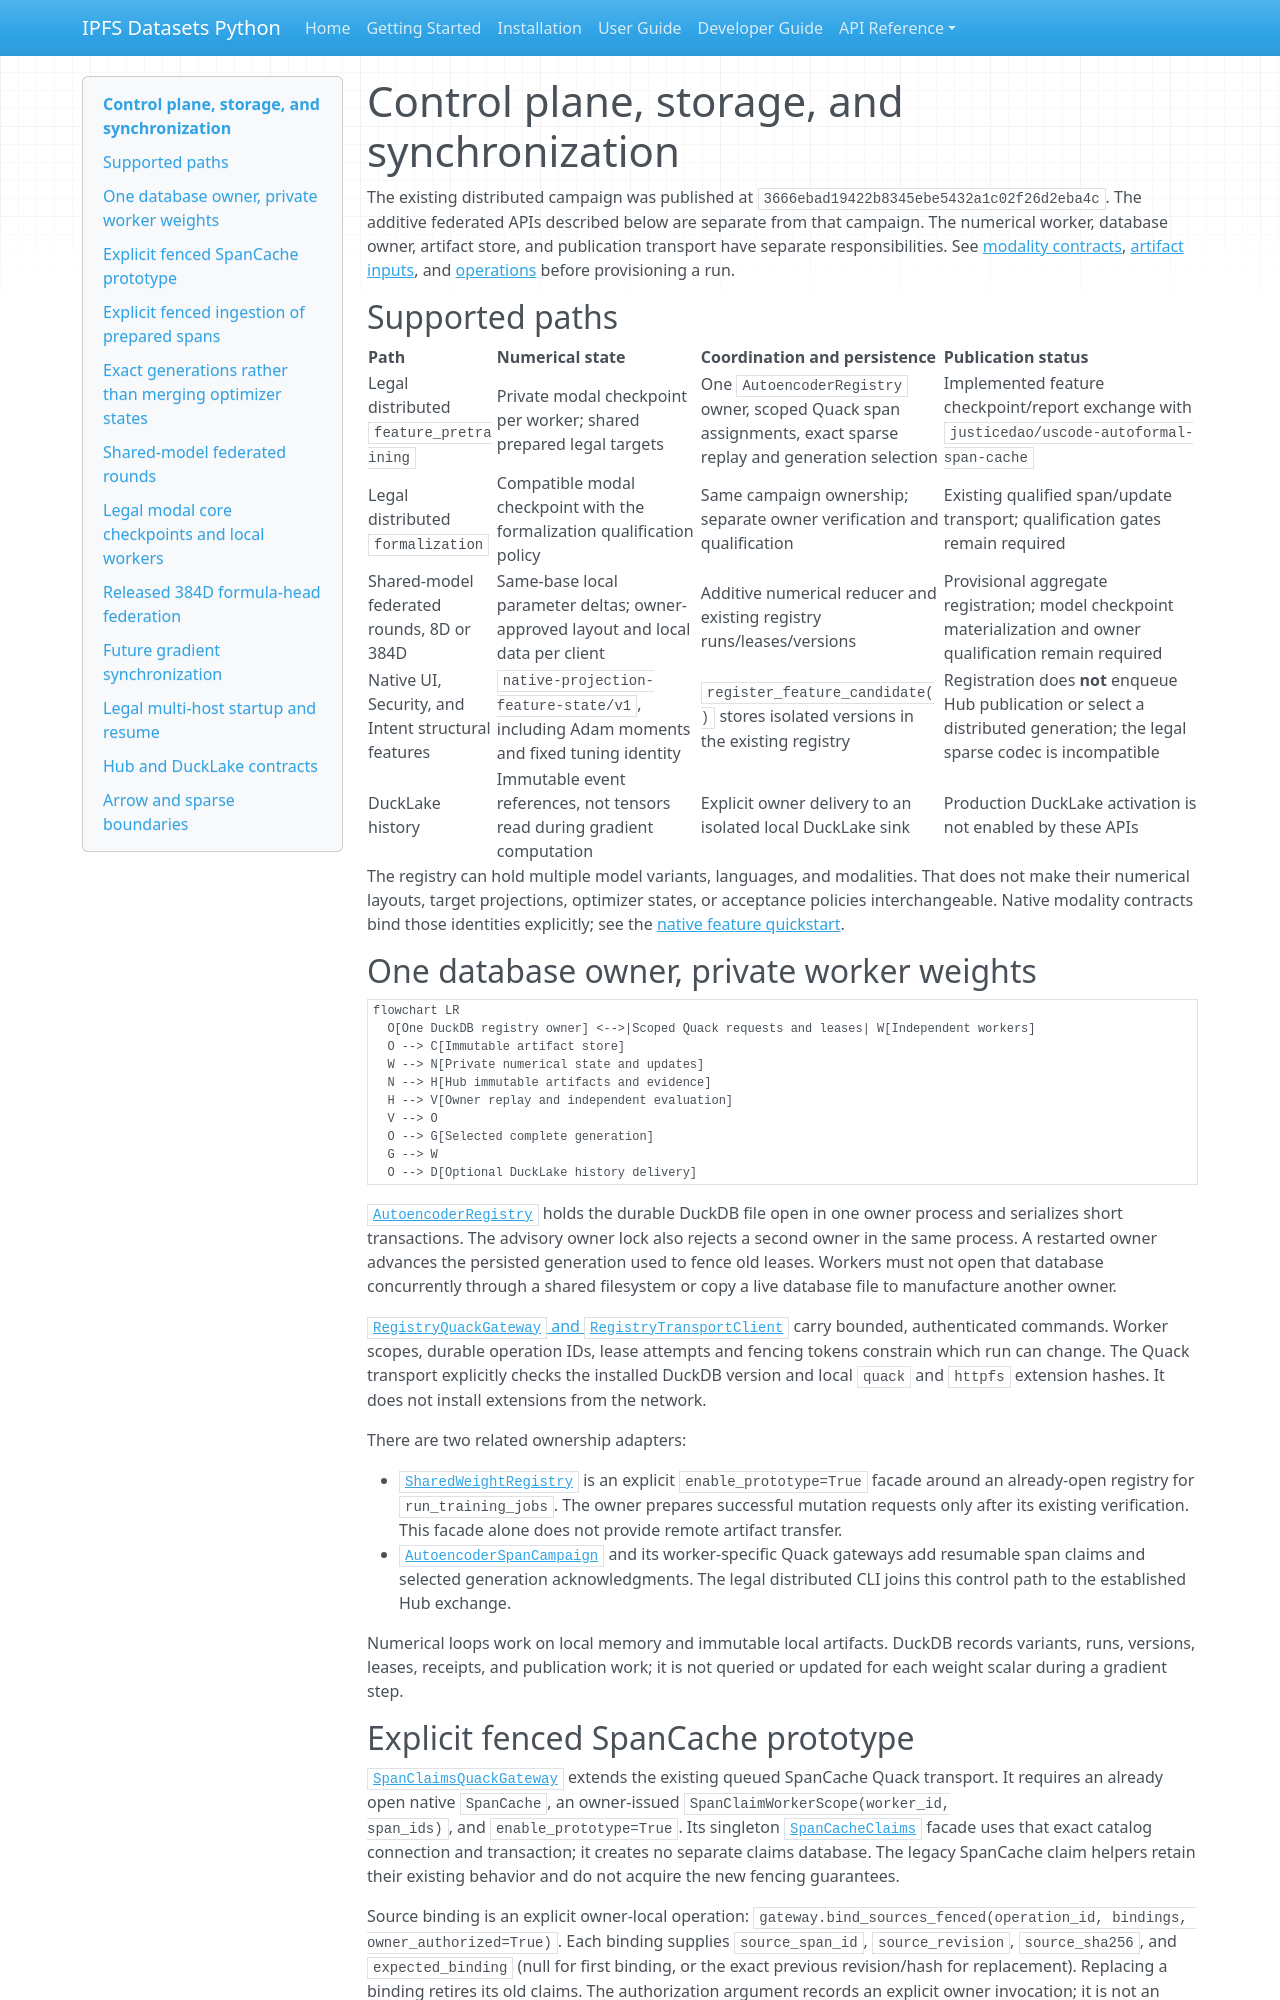

repository: endomorphosis/ipfs_datasets_py · page: autoencoders/control_plane_and_sync/index.html · generator: mkdocs

# Control plane, storage, and synchronization

The existing distributed campaign was published at
`3666ebad19422b8345ebe5432a1c02f26d2eba4c`. The additive federated APIs described
below are separate from that campaign. The numerical worker, database owner,
artifact store, and publication transport have separate responsibilities.
See [modality contracts](modalities.md), [artifact inputs](artifacts_and_inputs.md),
and [operations](operations_and_troubleshooting.md) before provisioning a run.

## Supported paths

| Path | Numerical state | Coordination and persistence | Publication status |
| --- | --- | --- | --- |
| Legal distributed `feature_pretraining` | Private modal checkpoint per worker; shared prepared legal targets | One `AutoencoderRegistry` owner, scoped Quack span assignments, exact sparse replay and generation selection | Implemented feature checkpoint/report exchange with `justicedao/uscode-autoformal-span-cache` |
| Legal distributed `formalization` | Compatible modal checkpoint with the formalization qualification policy | Same campaign ownership; separate owner verification and qualification | Existing qualified span/update transport; qualification gates remain required |
| Shared-model federated rounds, 8D or 384D | Same-base local parameter deltas; owner-approved layout and local data per client | Additive numerical reducer and existing registry runs/leases/versions | Provisional aggregate registration; model checkpoint materialization and owner qualification remain required |
| Native UI, Security, and Intent structural features | `native-projection-feature-state/v1`, including Adam moments and fixed tuning identity | `register_feature_candidate()` stores isolated versions in the existing registry | Registration does **not** enqueue Hub publication or select a distributed generation; the legal sparse codec is incompatible |
| DuckLake history | Immutable event references, not tensors read during gradient computation | Explicit owner delivery to an isolated local DuckLake sink | Production DuckLake activation is not enabled by these APIs |

The registry can hold multiple model variants, languages, and modalities. That
does not make their numerical layouts, target projections, optimizer states,
or acceptance policies interchangeable. Native modality contracts bind those
identities explicitly; see the [native feature quickstart](native_feature_quickstart.md).

## One database owner, private worker weights

```mermaid
flowchart LR
  O[One DuckDB registry owner] <-->|Scoped Quack requests and leases| W[Independent workers]
  O --> C[Immutable artifact store]
  W --> N[Private numerical state and updates]
  N --> H[Hub immutable artifacts and evidence]
  H --> V[Owner replay and independent evaluation]
  V --> O
  O --> G[Selected complete generation]
  G --> W
  O --> D[Optional DuckLake history delivery]
```

[`AutoencoderRegistry`](../../ipfs_datasets_py/duckdb_control/autoencoder_registry.py)
holds the durable DuckDB file open in one owner process and serializes short
transactions. The advisory owner lock also rejects a second owner in the same
process. A restarted owner advances the persisted generation used to fence
old leases. Workers must not open that database concurrently through a shared
filesystem or copy a live database file to manufacture another owner.

[`RegistryQuackGateway` and `RegistryTransportClient`](../../ipfs_datasets_py/duckdb_control/autoencoder_quack.py)
carry bounded, authenticated commands. Worker scopes, durable operation IDs,
lease attempts and fencing tokens constrain which run can change. The Quack
transport explicitly checks the installed DuckDB version and local `quack`
and `httpfs` extension hashes. It does not install extensions from the network.

There are two related ownership adapters:

- [`SharedWeightRegistry`](../../ipfs_datasets_py/duckdb_control/autoencoder_shared_weight_control.py)
  is an explicit `enable_prototype=True` facade around an already-open registry
  for `run_training_jobs`. The owner prepares successful mutation requests only
  after its existing verification. This facade alone does not provide remote
  artifact transfer.
- [`AutoencoderSpanCampaign`](../../ipfs_datasets_py/duckdb_control/autoencoder_span_campaign.py)
  and its worker-specific Quack gateways add resumable span claims and selected
  generation acknowledgments. The legal distributed CLI joins this control
  path to the established Hub exchange.

Numerical loops work on local memory and immutable local artifacts. DuckDB
records variants, runs, versions, leases, receipts, and publication work; it is
not queried or updated for each weight scalar during a gradient step.
